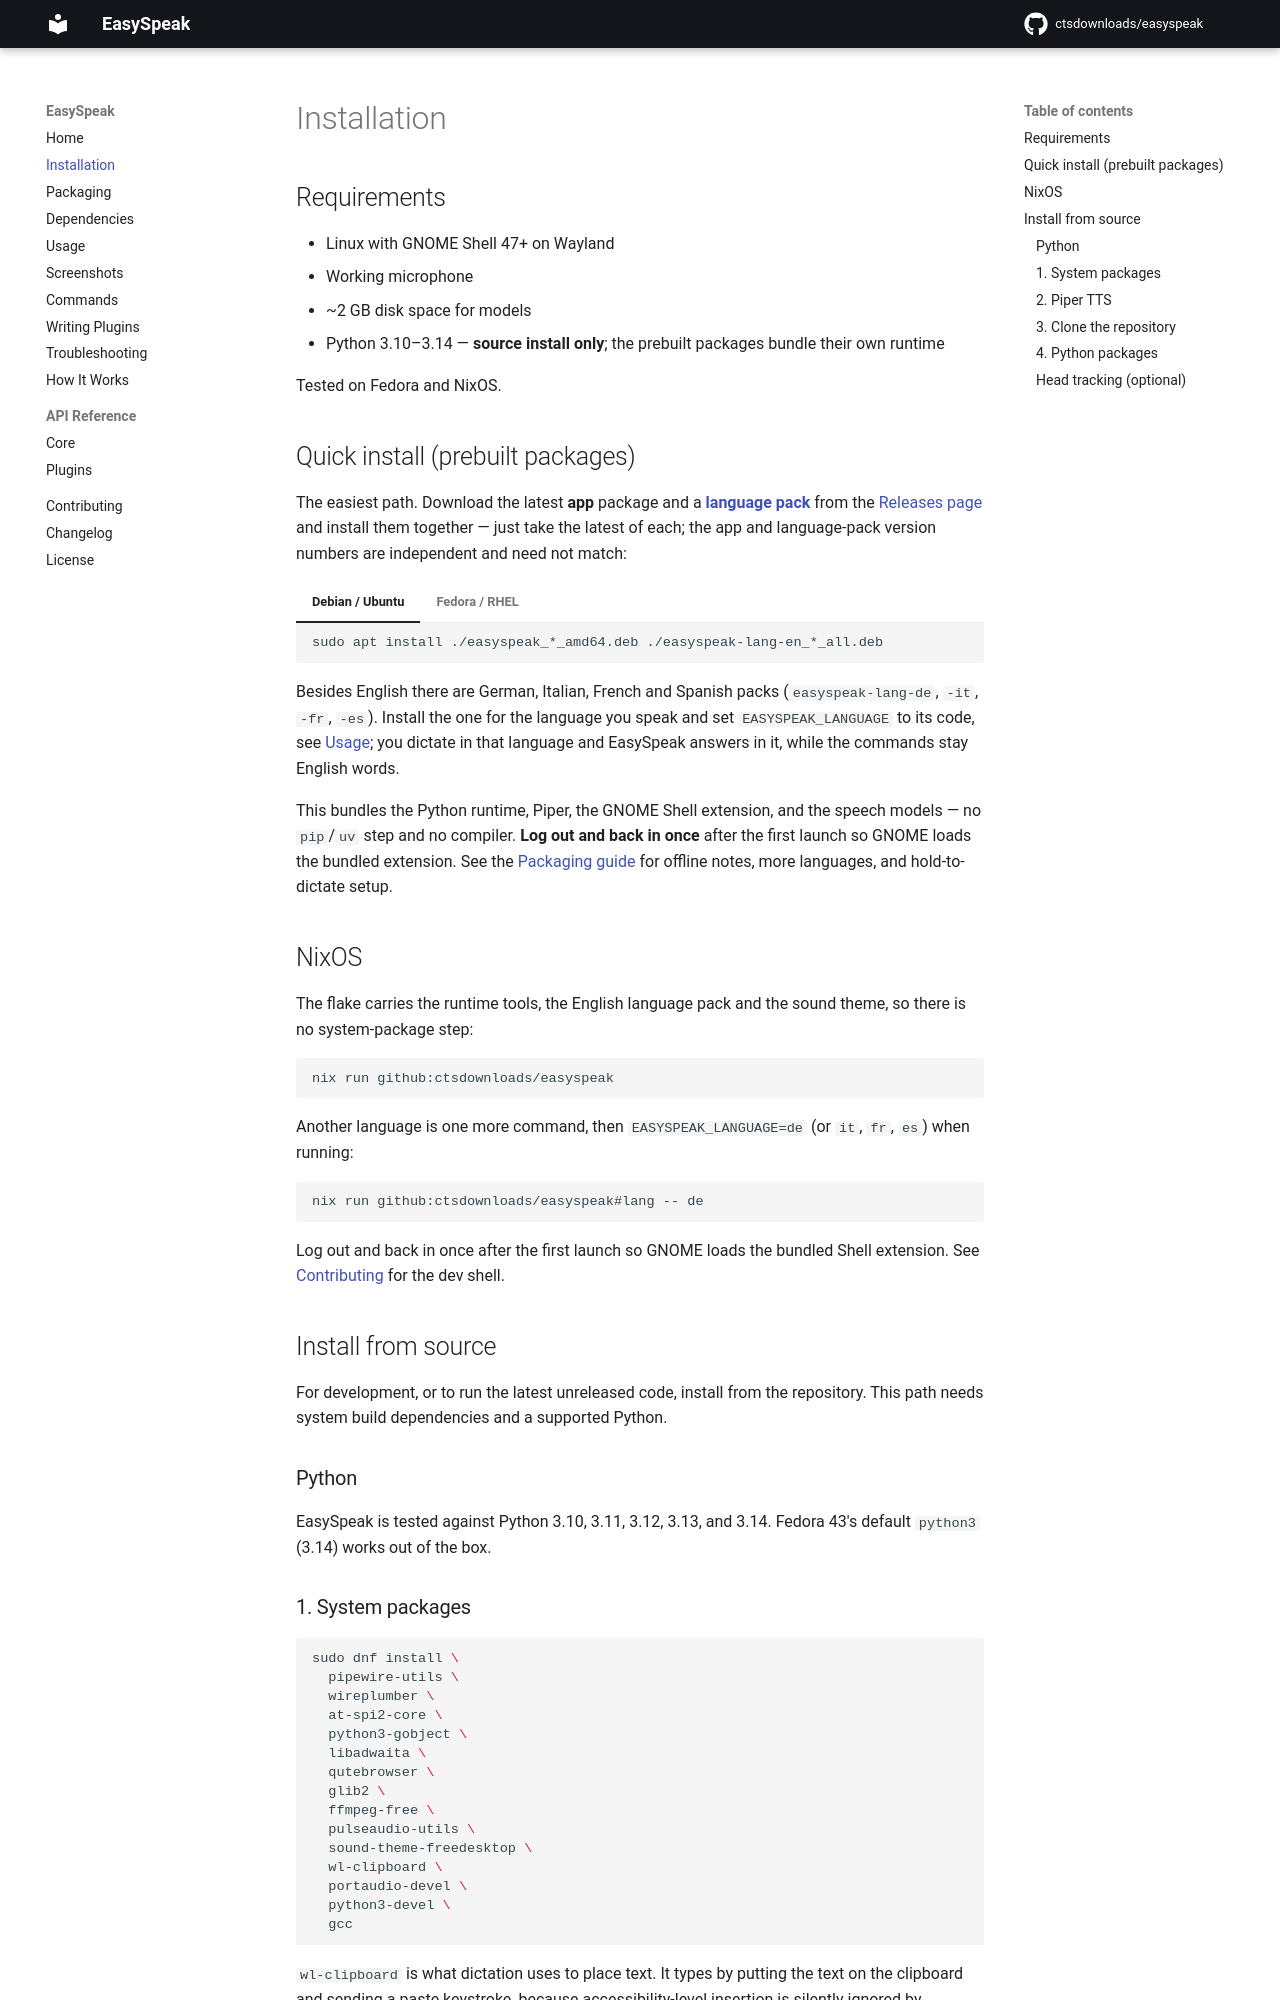

repository: ctsdownloads/easyspeak · page: 0.10.0/installation/index.html · generator: mkdocs

# Installation

## Requirements

- Linux on Wayland with GNOME Shell 47+ or KDE Plasma 6 — see
  [Compatibility](compatibility.md) for what works where
- Working microphone
- ~2 GB disk space for models
- Python 3.11–3.14 — **source install only**; the prebuilt packages bundle their
  own runtime

Tested on Fedora and NixOS.

### Distribution releases

Which install path suits a release depends on the Python it ships. The prebuilt
packages bring their own and only use the system's `python3`, 3.10 or newer,
for the About dialog and for typing dictated text. A source install needs a
`python3` from 3.11 to 3.14, or [uv](https://docs.astral.sh/uv/), which fetches
one. The table is guidance from each release's Python, not a list of tested
installs; the desktop must still suit EasySpeak, see
[Compatibility](compatibility.md).

| Distribution | Release       | `python3` | Prebuilt packages | From source |
| ------------ | ------------- | :-------: | :---------------: | :---------: |
| Debian       | 12 "bookworm" |   3.11    |        ✅         |     ✅      |
| Debian       | 13 "trixie"   |   3.13    |        ✅         |     ✅      |
| Ubuntu       | 22.04 LTS     |   3.10    |        ✅         |   with uv   |
| Ubuntu       | 24.04 LTS     |   3.12    |        ✅         |     ✅      |
| Ubuntu       | 25.10         |   3.13    |        ✅         |     ✅      |
| Ubuntu       | 26.04 LTS     |   3.14    |        ✅         |     ✅      |
| Linux Mint   | 21.x          |   3.10    |        ✅         |   with uv   |
| Linux Mint   | 22.x          |   3.12    |        ✅         |     ✅      |
| LMDE         | 6             |   3.11    |        ✅         |     ✅      |
| LMDE         | 7             |   3.13    |        ✅         |     ✅      |
| Fedora       | 43, 44        |   3.14    |        ✅         |     ✅      |
| Fedora       | 45            |   3.15    |        ✅         |   with uv   |

## Quick install (prebuilt packages)

The easiest path. Download the latest **app** package, the
**[Parakeet pack][gh:releases:stt]** with the speech recognition model and a
**[language pack][gh:releases:lang]** from the [Releases page][gh:releases] and
install them together — just take the latest of each; the app and pack version
numbers are independent and need not match:

=== "Debian / Ubuntu"

    ```bash
    sudo apt install ./easyspeak_*_amd64.deb ./easyspeak-stt-parakeet_*_all.deb ./easyspeak-lang-en_*_all.deb
    ```

=== "Fedora / RHEL"

    ```bash
    sudo dnf install ./easyspeak-*.x86_64.rpm ./easyspeak-stt-parakeet-*.noarch.rpm ./easyspeak-lang-en-*.noarch.rpm
    ```

Besides English there are German, Italian, French and Spanish packs
(`easyspeak-lang-de`, `-it`, `-fr`, `-es`). Install the one for the language you
speak and set `EASYSPEAK_LANGUAGE` to its code, see [Usage](usage.md#configuration);
you dictate in that language, EasySpeak answers in it, and most commands take
that language's words too. The English commands work in every language.

This bundles the Python runtime, Piper, the GNOME Shell extension, and the speech
models — no `pip`/`uv` step and no compiler. **Log out and back in once** after
the first launch so GNOME loads the bundled extension. See the
[Packaging guide](packaging.md#install) for offline notes, more languages, and
hold-to-dictate setup.

## NixOS

The flake carries the runtime tools, the Parakeet model, the English language
pack and the sound theme, so there is no system-package step:

```bash
nix run github:ctsdownloads/easyspeak
```

Another language is one more command, then `EASYSPEAK_LANGUAGE=de` (or `it`,
`fr`, `es`) when running:

```bash
nix run github:ctsdownloads/easyspeak#lang -- de
```

Log out and back in once after the first launch so GNOME loads the bundled
Shell extension. See [Contributing](contributing.md#nixos) for the dev shell.

## Install from source

For development, or to run the latest unreleased code, install from the repository.
This path needs system build dependencies and a supported Python.

### Python

EasySpeak is tested against Python 3.11, 3.12, 3.13, and 3.14. Fedora 43's
default `python3` (3.14) works out of the box.
